Run: headless pygame with SDL's dummy video driver; simulated clock (each Clock.tick advances the game by its frame time, no real sleeping); random seed 0; keys injected as events and as key.get_pressed() state; no mouse input.
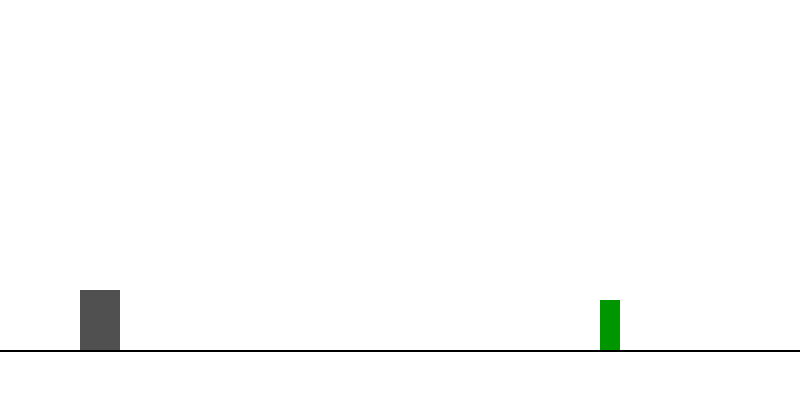
Frame 1 of 2 · flips 1–60 · no input
Frame 2 of 2 · flips 61–180 · tapped SPACE, RETURN · held RIGHT (→), D (game ended) · screen unchanged from frame 1, image omitted

The pygame program that drew these frames:

import pygame

pygame.init()

WIDTH = 800
HEIGHT = 400
window = pygame.display.set_mode((WIDTH, HEIGHT))
pygame.display.set_caption('Dino Runner')

CHAO_Y = HEIGHT - 50

DINO_LARGURA = 40
DINO_ALTURA = 60
dino_x = 80
dino_y = CHAO_Y - DINO_ALTURA

CACTO_LARGURA = 20
CACTO_ALTURA = 50
cacto_x = 600
cacto_y = CHAO_Y - CACTO_ALTURA

game = True

while game:
    for event in pygame.event.get():
        if event.type == pygame.QUIT:
            game = False
        if event.type == pygame.KEYUP:
            game = False

    window.fill((255, 255, 255))
    pygame.draw.line(window, (0, 0, 0), (0, CHAO_Y), (WIDTH, CHAO_Y), 2)
    pygame.draw.rect(window, (80, 80, 80), (dino_x, dino_y, DINO_LARGURA, DINO_ALTURA))
    pygame.draw.rect(window, (0, 150, 0), (cacto_x, cacto_y, CACTO_LARGURA, CACTO_ALTURA))

    pygame.display.update()

pygame.quit()
